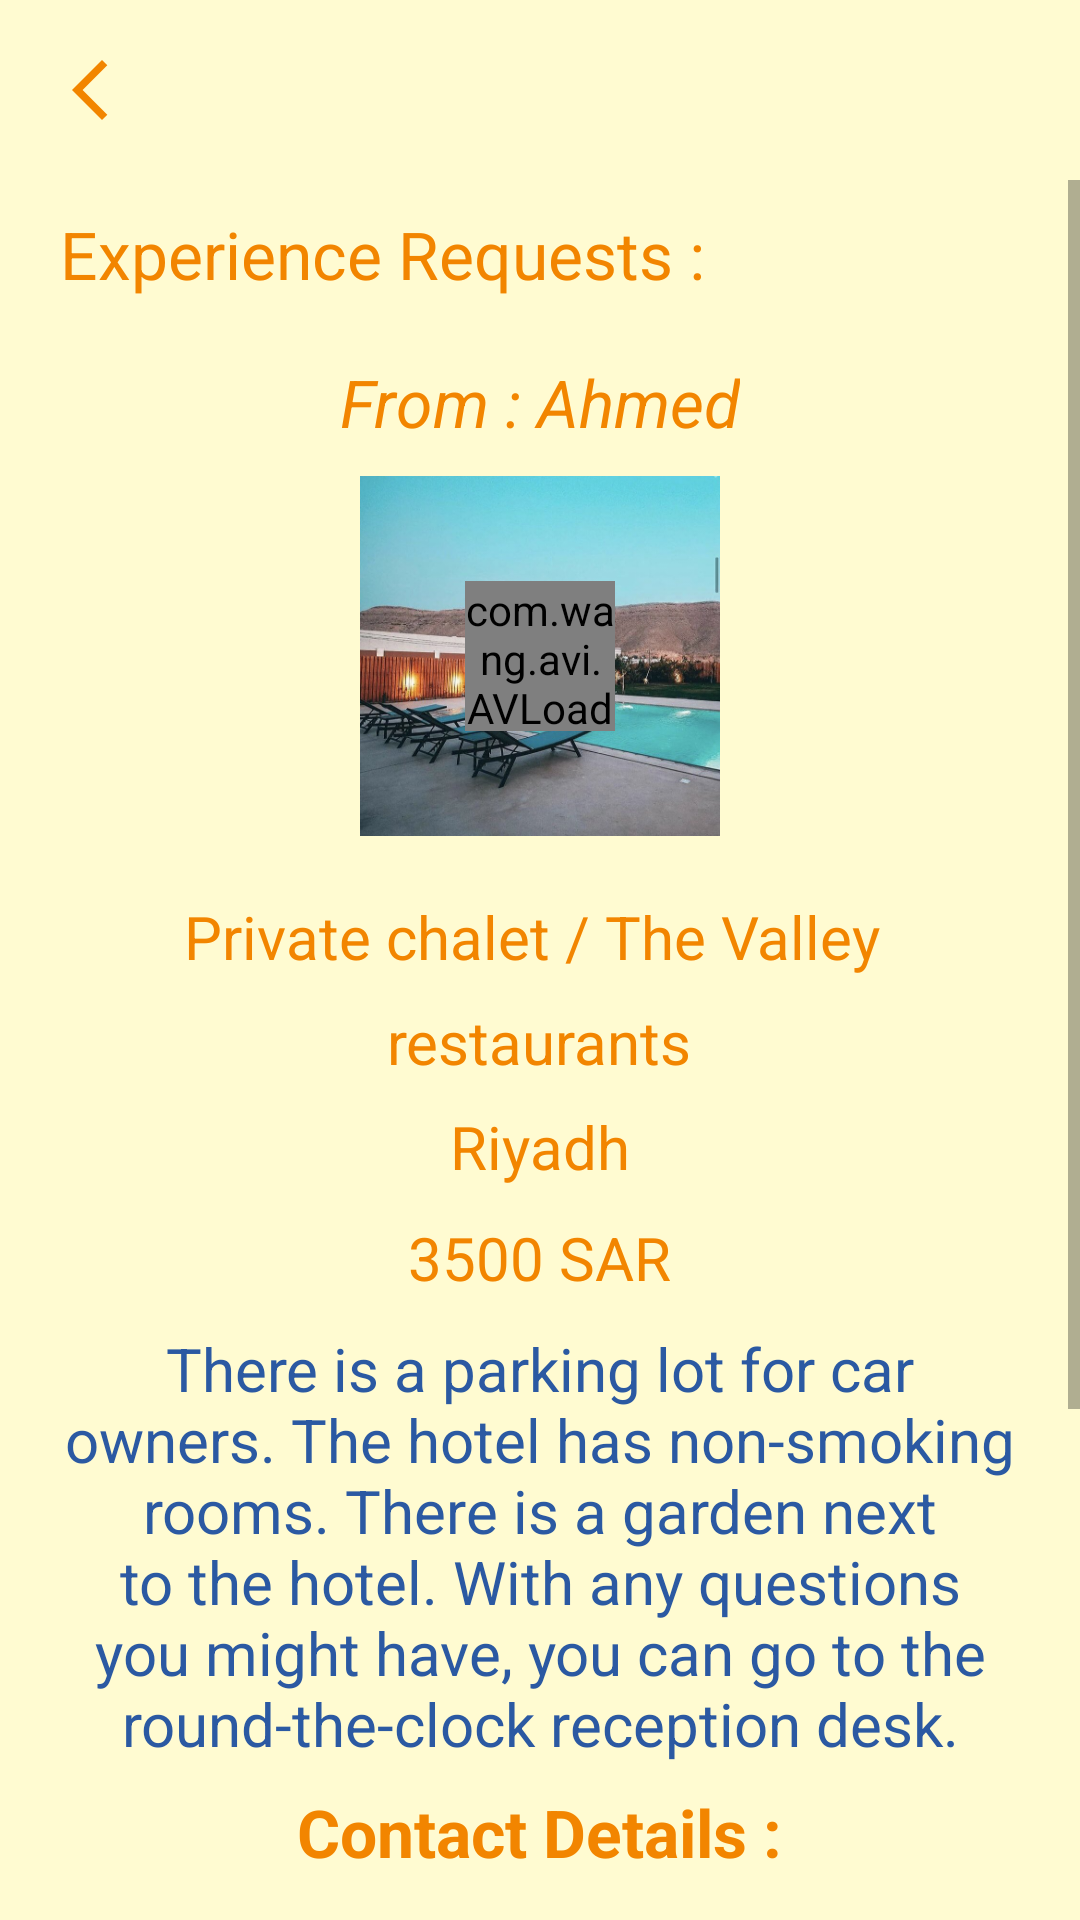

This screen was rendered from an Android layout file. Write that file and the resources it references.
<!-- AndroidManifest.xml: application theme Theme.Magharib -->
<!-- res/layout/activity_experience_requests.xml -->
<?xml version="1.0" encoding="utf-8"?>

<LinearLayout xmlns:android="http://schemas.android.com/apk/res/android"
    xmlns:app="http://schemas.android.com/apk/res-auto"
    xmlns:tools="http://schemas.android.com/tools"
    android:layout_width="match_parent"
    android:layout_height="match_parent"
    android:background="#fffbd1"
    android:orientation="vertical"
    tools:context=".Admin.ExperienceRequestsActivity">


    <androidx.appcompat.widget.AppCompatImageView
        android:id="@+id/image_back"
        android:layout_width="wrap_content"
        android:layout_height="wrap_content"
        android:layout_margin="10dp"
        android:background="?attr/selectableItemBackgroundBorderless"
        android:padding="8dp"
        android:src="@drawable/ic_back" />


    <ScrollView
        android:layout_width="match_parent"
        android:layout_height="match_parent"
        android:fillViewport="true">

        <LinearLayout
            android:layout_width="match_parent"
            android:layout_height="match_parent"
            android:orientation="vertical">

            <androidx.appcompat.widget.AppCompatTextView
                android:layout_width="wrap_content"
                android:layout_height="wrap_content"
                android:layout_marginStart="@dimen/dp20"
                android:layout_marginTop="@dimen/dp10"
                android:layout_marginEnd="@dimen/dp20"
                android:text="@string/host_experience_requests"
                android:textColor="@color/orange"
                android:textSize="@dimen/sp22" />

            <androidx.appcompat.widget.AppCompatTextView
                android:id="@+id/tv_name_user"
                android:layout_width="wrap_content"
                android:layout_height="wrap_content"
                android:layout_gravity="center"
                android:layout_marginStart="@dimen/dp20"
                android:layout_marginTop="@dimen/dp20"
                android:layout_marginEnd="@dimen/dp20"
                android:text="From : Ahmed"
                android:textColor="@color/orange"
                android:textSize="@dimen/sp22"
                android:textStyle="italic" />

            <FrameLayout
                android:layout_width="wrap_content"
                android:layout_height="wrap_content"
                android:layout_gravity="center"
                android:layout_marginTop="@dimen/dp10">

                <androidx.appcompat.widget.AppCompatImageView
                    android:id="@+id/image_experience"
                    android:layout_width="120dp"
                    android:layout_height="120dp"
                    android:scaleType="fitXY"
                    android:src="@drawable/image_places" />

                <com.wang.avi.AVLoadingIndicatorView
                    android:id="@+id/avi_Loading"
                    style="@style/AVLoadingIndicatorView"
                    android:layout_width="@dimen/dp50"
                    android:layout_height="@dimen/dp50"
                    android:layout_gravity="center"
                    android:visibility="visible"
                    app:indicatorColor="#2b59a2"
                    app:indicatorName="BallScaleMultipleIndicator" />

            </FrameLayout>

            <androidx.appcompat.widget.AppCompatTextView
                android:id="@+id/tv_name_experience"
                android:layout_width="wrap_content"
                android:layout_height="wrap_content"
                android:layout_gravity="center"
                android:layout_marginStart="@dimen/dp20"
                android:layout_marginTop="@dimen/dp20"
                android:layout_marginEnd="@dimen/dp20"
                android:gravity="center"
                android:text="Private chalet / The Valley "
                android:textColor="@color/orange"
                android:textSize="@dimen/sp20" />

            <androidx.appcompat.widget.AppCompatTextView
                android:id="@+id/tv_type_experience"
                android:layout_width="wrap_content"
                android:layout_height="wrap_content"
                android:layout_gravity="center"
                android:layout_marginStart="@dimen/dp20"
                android:layout_marginTop="@dimen/dp8"
                android:layout_marginEnd="@dimen/dp20"
                android:text="restaurants"
                android:textColor="@color/orange"
                android:textSize="@dimen/sp20" />

            <androidx.appcompat.widget.AppCompatTextView
                android:id="@+id/tv_location_experience"
                android:layout_width="wrap_content"
                android:layout_height="wrap_content"
                android:layout_gravity="center"
                android:layout_marginStart="@dimen/dp20"
                android:layout_marginTop="@dimen/dp8"
                android:layout_marginEnd="@dimen/dp20"
                android:text="Riyadh"
                android:textColor="@color/orange"
                android:textSize="@dimen/sp20" />

            <androidx.appcompat.widget.AppCompatTextView
                android:id="@+id/tv_price_experience"
                android:layout_width="wrap_content"
                android:layout_height="wrap_content"
                android:layout_gravity="center"
                android:layout_marginStart="@dimen/dp20"
                android:layout_marginTop="@dimen/dp10"
                android:layout_marginEnd="@dimen/dp20"
                android:text="3500 SAR"
                android:textColor="@color/orange"
                android:textSize="@dimen/sp20" />


            <androidx.appcompat.widget.AppCompatTextView
                android:id="@+id/tv_details_experience"
                android:layout_width="wrap_content"
                android:layout_height="wrap_content"
                android:layout_gravity="center"
                android:layout_marginStart="@dimen/dp20"
                android:layout_marginTop="@dimen/dp10"
                android:layout_marginEnd="@dimen/dp20"
                android:gravity="center"
                android:text="There is a parking lot for car owners. The hotel has non-smoking rooms. There is a garden next to the hotel. With any questions you might have, you can go to the round-the-clock reception desk."
                android:textColor="#2b59a2"
                android:textSize="@dimen/sp20" />

            <androidx.appcompat.widget.AppCompatTextView
                android:layout_width="wrap_content"
                android:layout_height="wrap_content"
                android:layout_gravity="center"
                android:layout_marginStart="@dimen/dp20"
                android:layout_marginTop="@dimen/dp8"
                android:layout_marginEnd="@dimen/dp20"
                android:text="@string/contact_details"
                android:textColor="@color/orange"
                android:textSize="@dimen/sp22"
                android:textStyle="bold" />

            <androidx.appcompat.widget.AppCompatTextView
                android:id="@+id/tv_phone_experience"
                android:layout_width="wrap_content"
                android:layout_height="wrap_content"
                android:layout_gravity="center"
                android:layout_marginStart="@dimen/dp20"
                android:layout_marginTop="@dimen/dp10"
                android:layout_marginEnd="@dimen/dp20"
                android:text="0555071601"
                android:textColor="#2b59a2"
                android:textSize="@dimen/sp20" />

            <androidx.appcompat.widget.AppCompatTextView
                android:id="@+id/tv_email_experience"
                android:layout_width="wrap_content"
                android:layout_height="wrap_content"
                android:layout_gravity="center"
                android:layout_marginStart="@dimen/dp20"
                android:layout_marginTop="@dimen/dp10"
                android:layout_marginEnd="@dimen/dp20"
                android:text="valleyresort@gmail.com"
                android:textColor="#2b59a2"
                android:textSize="@dimen/sp20" />

            <View
                android:layout_width="match_parent"
                android:layout_height="1dp"
                android:layout_margin="@dimen/dp20"
                android:background="#a6a6a6" />

            <androidx.appcompat.widget.AppCompatButton
                android:id="@+id/btn_approve_experience"
                android:layout_width="match_parent"
                android:layout_height="wrap_content"
                android:layout_marginStart="@dimen/dp60"
                android:layout_marginEnd="@dimen/dp60"
                android:layout_marginBottom="@dimen/sp20"
                android:background="@drawable/shape_btn"
                android:text="@string/approve"
                android:textAllCaps="false"
                android:textColor="@color/white"
                android:textSize="@dimen/sp20" />

            <androidx.appcompat.widget.AppCompatButton
                android:id="@+id/btn_deny_experience"
                android:layout_width="match_parent"
                android:layout_height="wrap_content"
                android:layout_marginStart="@dimen/dp60"
                android:layout_marginTop="@dimen/dp10"
                android:layout_marginEnd="@dimen/dp60"
                android:layout_marginBottom="@dimen/dp15"
                android:background="@drawable/shape_btn"
                android:text="@string/deny"
                android:textAllCaps="false"
                android:textColor="@color/white"
                android:textSize="@dimen/sp20" />

        </LinearLayout>
    </ScrollView>


</LinearLayout>
<!-- resources referenced by this layout -->
<resources>
  <color name="orange">#f28500</color>
  <color name="white">#FFFFFFFF</color>
  <dimen name="dp10">10dp</dimen>
  <dimen name="dp15">15dp</dimen>
  <dimen name="dp20">20dp</dimen>
  <dimen name="dp50">50dp</dimen>
  <dimen name="dp60">60dp</dimen>
  <dimen name="dp8">8dp</dimen>
  <dimen name="sp20">20sp</dimen>
  <dimen name="sp22">22sp</dimen>
  <!-- drawable ic_back (drawable) -->
  <vector xmlns:android="http://schemas.android.com/apk/res/android"
      android:width="24dp"
      android:height="24dp"
      android:viewportWidth="24"
      android:viewportHeight="24"
  >
    <path
        android:fillColor="@color/orange"
        android:pathData="M17.77,3.77l-1.77,-1.77l-10,10l10,10l1.77,-1.77l-8.23,-8.23z"/>
  </vector>
  <!-- drawable image_places: png bitmap (drawable, 231062 bytes) -->
  <!-- drawable shape_btn (drawable) -->
  <?xml version="1.0" encoding="utf-8"?>
  
  <ripple xmlns:android="http://schemas.android.com/apk/res/android"
      xmlns:tools="http://schemas.android.com/tools"
      android:color="#CF7201"
      tools:ignore="NewApi">
      <item>
          <shape>
              <solid android:color="@color/orange" />
              <corners android:radius="@dimen/dp8" />
          </shape>
      </item>
  </ripple>
  <string name="approve">Approve</string>
  <string name="contact_details">Contact Details :</string>
  <string name="deny">Deny</string>
  <string name="host_experience_requests">Experience Requests :</string>
  <style name="Theme.Magharib" parent="Theme.MaterialComponents.DayNight.NoActionBar">
          
          <item name="colorPrimary">@color/purple_500</item>
          <item name="colorPrimaryVariant">@color/purple_700</item>
          <item name="colorOnPrimary">@color/white</item>
          
          <item name="colorSecondary">@color/teal_200</item>
          <item name="colorSecondaryVariant">@color/teal_700</item>
          <item name="colorOnSecondary">@color/black</item>
          
          <item name="android:statusBarColor" tools:targetApi="l">?attr/colorPrimaryVariant</item>
          
      </style>
  <color name="purple_500">#FF6200EE</color>
  <color name="purple_700">#181819</color>
  <color name="teal_200">#f28500</color>
  <color name="teal_700">#FF018786</color>
  <color name="black">#FF000000</color>
</resources>
